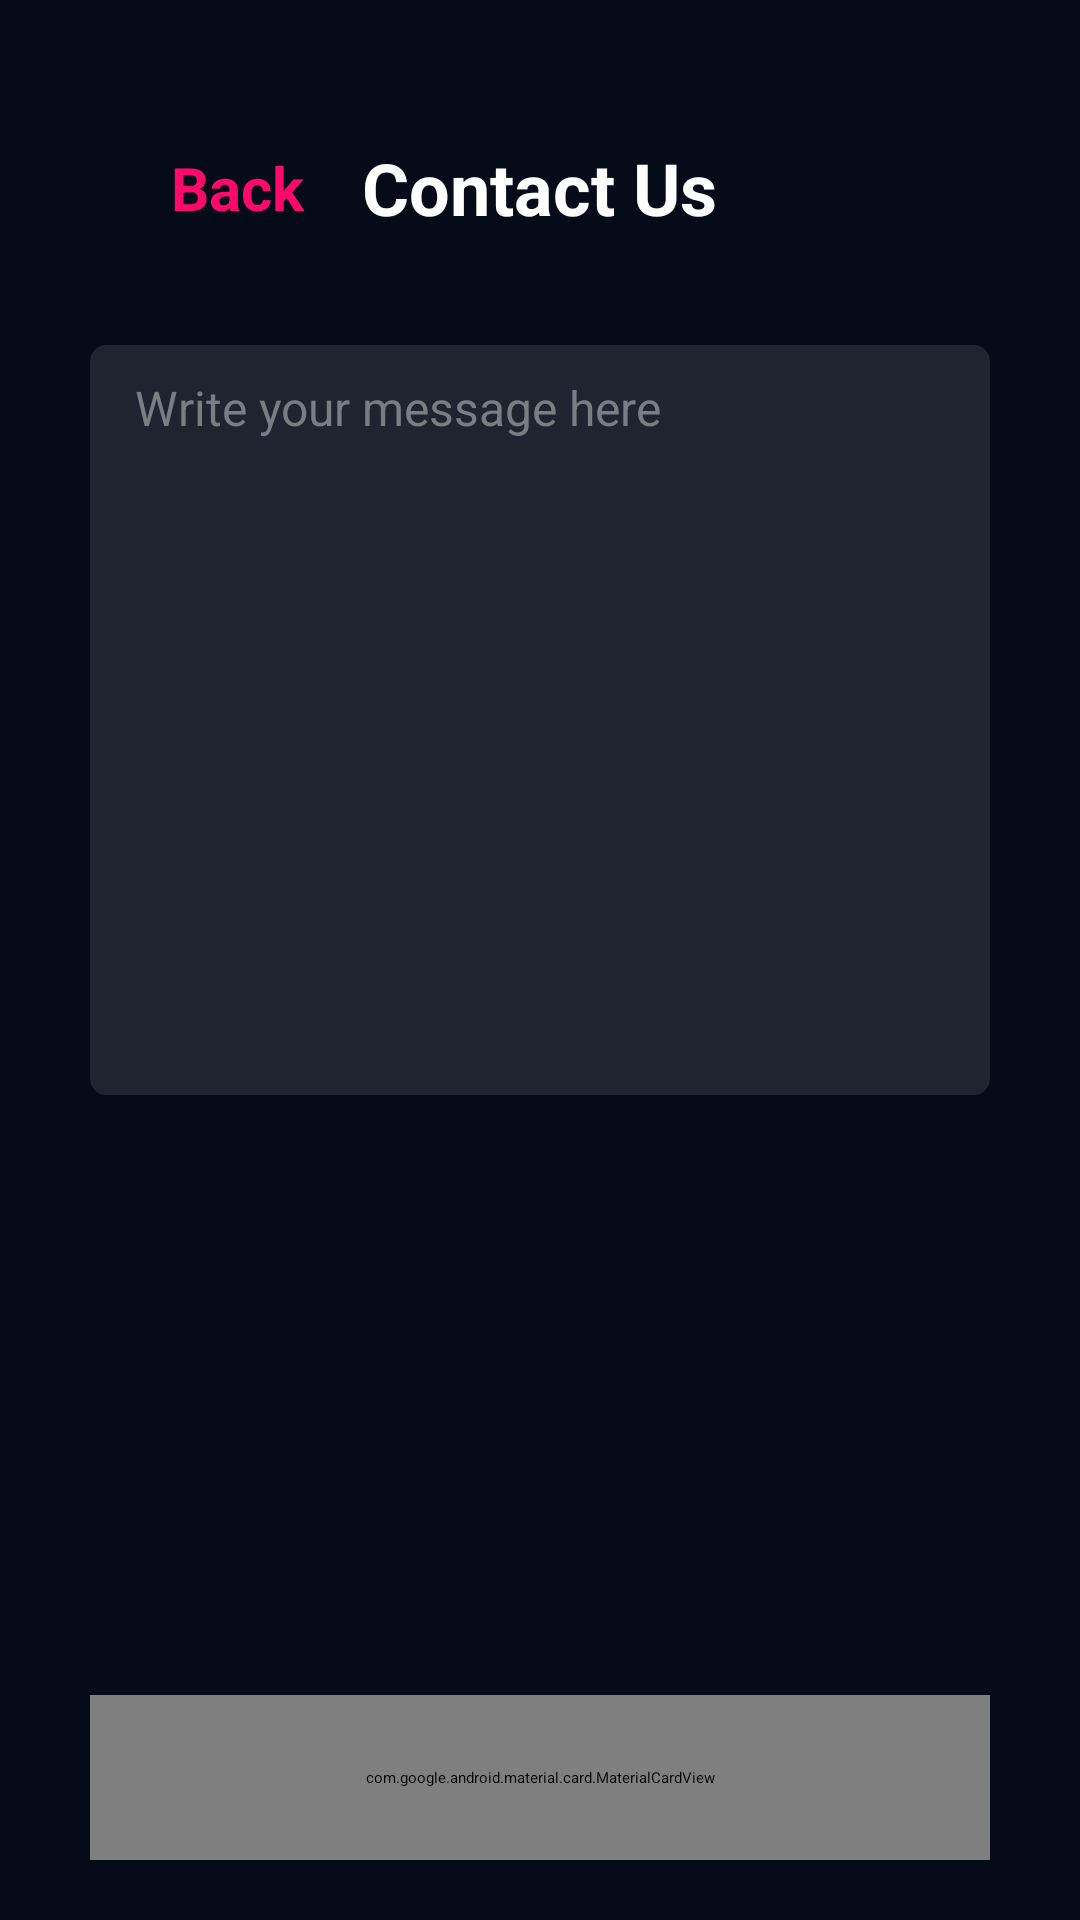

Write the Android layout XML for this screen, with the resource values it uses.
<!-- AndroidManifest.xml: activity theme SplashTheme -->
<!-- res/layout/activity_contact_us.xml -->
<?xml version="1.0" encoding="utf-8"?>
<RelativeLayout xmlns:android="http://schemas.android.com/apk/res/android"
    xmlns:tools="http://schemas.android.com/tools"
    android:layout_width="match_parent"
    android:layout_height="match_parent"
    xmlns:app="http://schemas.android.com/apk/res-auto"
    android:background="@color/bgVuColor"
    tools:context=".activities.FollowersActivity">

        <RelativeLayout
            android:id="@+id/top_bar"
            android:layout_width="match_parent"
            android:layout_height="@dimen/_45sdp"
            android:layout_alignParentTop="true"
            android:layout_centerHorizontal="true"
            android:orientation="horizontal"
            android:layout_marginTop="@dimen/_40sdp"
            android:layout_alignParentStart="true"
            android:layout_alignParentEnd="true"
            android:layout_marginStart="15dp"
            android:layout_marginEnd="15dp">

            <ImageButton
                android:id="@+id/btn_back"
                android:layout_width="@dimen/_30sdp"
                android:layout_height="@dimen/_25sdp"
                android:layout_marginStart="@dimen/_10sdp"
                android:background="@null"
                android:padding="@dimen/_3sdp"
                android:scaleType="centerCrop"
                android:layout_alignParentStart="true"
                android:layout_centerVertical="true"
                android:src="@drawable/back_arrow" />

            <TextView
                android:id="@+id/btn_back_text"
                android:layout_width="wrap_content"
                android:layout_height="wrap_content"
                android:layout_marginStart="2dp"
                android:layout_marginEnd="@dimen/_10sdp"
                android:layout_toEndOf="@+id/btn_back"
                android:text="@string/back"
                android:textColor="@color/pinkColor"
                android:layout_centerVertical="true"
                android:textSize="@dimen/_20sdp"
                android:textStyle="bold" />

            <TextView
                android:layout_width="wrap_content"
                android:layout_height="wrap_content"
                android:layout_centerInParent="true"
                android:text="@string/contact_us"
                android:textColor="@color/whiteColor"
                android:textSize="@dimen/_24sdp"
                android:textStyle="bold" />

        </RelativeLayout>

        <RelativeLayout
            android:layout_width="wrap_content"
            android:layout_height="@dimen/_250sdp"
            android:layout_marginTop="@dimen/_30sdp"
            android:layout_marginStart="@dimen/_30sdp"
            android:layout_marginEnd="@dimen/_30sdp"
            android:background="@drawable/rounded_corner_bg_black"
            android:layout_centerHorizontal="true"
            android:layout_below="@+id/top_bar">

        <EditText
            android:id="@+id/et_msg"
            android:layout_width="match_parent"
            android:layout_height="match_parent"
            android:background="@null"
            android:gravity="start"
            android:hint="@string/write_msg"
            android:textColorHint="@color/lightGreyTextColor"
            android:padding="@dimen/_5sdp"
            android:layout_marginTop="@dimen/_5sdp"
            android:layout_marginBottom="@dimen/_5sdp"
            android:textColor="@color/pinkColor"
            android:textSize="@dimen/_16sdp"
            android:cursorVisible="true"
            android:inputType="textMultiLine"
            android:textCursorDrawable="@drawable/pink_cursor_drawable"/>

    </RelativeLayout>

        <com.google.android.material.card.MaterialCardView
            android:id="@+id/btn_submit"
            android:layout_width="match_parent"
            android:layout_height="@dimen/_55sdp"
            android:layout_marginStart="@dimen/_30sdp"
            android:layout_marginTop="@dimen/_20sdp"
            android:layout_marginEnd="@dimen/_30sdp"
            android:theme="@style/Theme.MaterialComponents.Light"
            app:cardBackgroundColor="@android:color/transparent"
            app:cardCornerRadius="@dimen/_10sdp"
            app:cardElevation="0dp"
            android:layout_alignParentBottom="true"
            android:layout_marginBottom="@dimen/_20sdp">


        <ImageView
            android:layout_width="match_parent"
            android:layout_height="match_parent"
            android:scaleType="fitXY"
            android:src="@drawable/gradient_bg" />

        <TextView
            android:layout_width="wrap_content"
            android:layout_height="wrap_content"
            android:text="@string/submit"
            android:layout_gravity="center"
            android:textColor="@color/whiteColor"
            android:textStyle="bold"
            android:textAppearance="@style/TextAppearance.AppCompat.Medium"/>

    </com.google.android.material.card.MaterialCardView>


</RelativeLayout>
<!-- resources referenced by this layout -->
<resources>
  <color name="bgVuColor">#050B18</color>
  <color name="lightGreyTextColor">#7A7E83</color>
  <color name="pinkColor">#FF0A6C</color>
  <color name="whiteColor">#FFFFFF</color>
  <dimen name="_10sdp">10.00dp</dimen>
  <dimen name="_16sdp">16.00dp</dimen>
  <dimen name="_20sdp">20.00dp</dimen>
  <dimen name="_24sdp">24.00dp</dimen>
  <dimen name="_250sdp">250.00dp</dimen>
  <dimen name="_25sdp">25.00dp</dimen>
  <dimen name="_30sdp">30.00dp</dimen>
  <dimen name="_3sdp">3.00dp</dimen>
  <dimen name="_40sdp">40.00dp</dimen>
  <dimen name="_45sdp">45.00dp</dimen>
  <dimen name="_55sdp">55.00dp</dimen>
  <dimen name="_5sdp">5.00dp</dimen>
  <!-- drawable back_arrow: png bitmap (drawable-ar-mdpi, 271 bytes) -->
  <!-- drawable gradient_bg (drawable) -->
  <?xml version="1.0" encoding="utf-8"?>
  <shape xmlns:android="http://schemas.android.com/apk/res/android">
      <gradient
          android:type="linear"
          android:angle="0"
          android:startColor="#4A5197"
          android:endColor="#FF0A6C" />
  </shape>
  <!-- drawable pink_cursor_drawable (drawable) -->
  <shape xmlns:android="http://schemas.android.com/apk/res/android" android:shape="rectangle">
      <size android:width="2dp" />
      <solid android:color="@color/pinkColor" /> 
  </shape>
  <!-- drawable rounded_corner_bg_black (drawable) -->
  <?xml version="1.0" encoding="UTF-8"?>
  <shape xmlns:android="http://schemas.android.com/apk/res/android">
      <solid android:color="#1F2430"/>
      <corners android:radius="@dimen/_5sdp"/>
      <stroke android:color="#1F2430" android:width="@dimen/_1sdp"/>
      <padding android:left="@dimen/_10sdp" android:top="0dp" android:right="@dimen/_10sdp" android:bottom="0dp" />
  </shape>
  <string name="back">Back</string>
  <string name="contact_us">Contact Us</string>
  <string name="submit">Submit</string>
  <string name="write_msg">Write your message here</string>
  <dimen name="_1sdp">1.00dp</dimen>
</resources>
